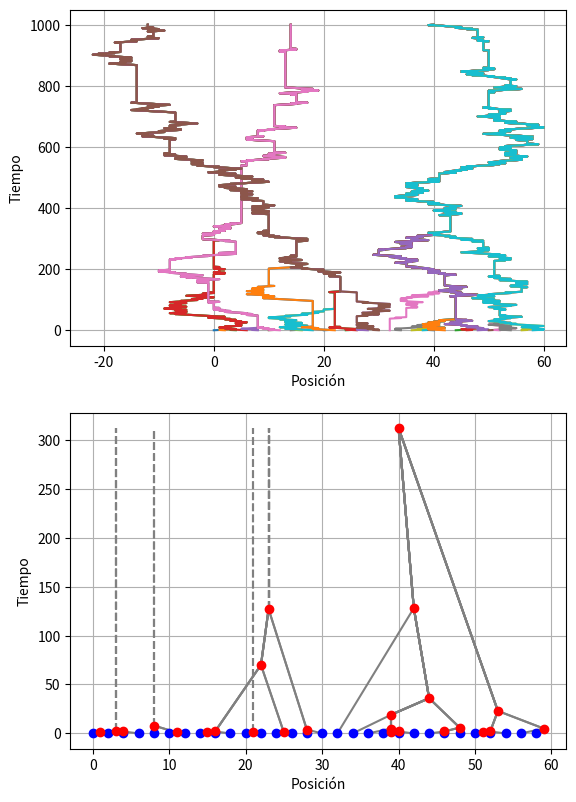

Write the Python code that produced this figure.
'''
Tesis - Simulación de procesos coalescentes 
[redacted]

'''

# Librerías.
import numpy as np
import matplotlib.pyplot as plt
import pandas as pd
import collections

'''
===============================================================================
                 MBBS que parten de un segmento de recta
===============================================================================
''' 

''' ============================== ALGORITMO ============================== '''

def coalescente(n, t_max, p1, p2, misma_escala_x = True, 
                misma_escala_y = True):

    # Primer caso: sin banco de semillas (las caminatas no se duermen). 
    # Equivalente al algoritmo del archivo caminatas_recta.py.
    if p1 == 0:
        
        # Si los parámetros misma_escala_x y misma_escala_y son True, la escala
        # de los ejes en el diagrama de coalescencias será idéntica a la del
        # coalescente.
        fig, (ax1, ax2) = plt.subplots(2, 1, sharey = misma_escala_y, 
                                       sharex = misma_escala_x, 
                                       figsize=(6.4, 9.6))
        
        ########## Primera figura: aproximación al flujo de Arratia ##########
        
        # Inicialización.
        caminatas = [[0.5]*(t_max+1)]

        # Se genera cada una de las caminatas en los números pares de la recta
        # t = 0.
        for j in range(0, 2*n, 2):    
            caminata = [j]
            valor = j    
            while len(caminata) <= t_max:
                aleatorio = np.random.uniform()
                if aleatorio < 0.5:
                    valor = valor-1
                    caminata.append(valor)
                else: 
                    valor += 1
                    caminata.append(valor)
              
            # Se verifica si hay colisión con la última caminata guardada. En 
            # caso de haberla, se aplica la regla de coalescencia.
            for i in range(len(caminata)):
                if caminata[i] == caminatas[-1][i]:
                        caminata[i+1:] = caminatas[-1][i+1:]
                        break
                    
            # Se guarda la caminata.
            caminatas.append(caminata)
            
            # Graficación de la trayectoria.
            ax1.plot(caminata, list(range(t_max+1)))
            
        ########## Segunda figura: diagrama de coalescencias ##########
                
        # En la matriz de caminatas se compara cada columna y se guarda el 
        # número de veces que aparecen los valores repetidos. Estos valores 
        # representan a los puntos de coalescencia.
        df = pd.DataFrame(caminatas)
        df = df.drop([0])
        contador = 0
        
        ax2.scatter(df[0].to_numpy(), [0]*n, color = 'blue', zorder = 3)
        
        puntos = []
            
        for i in range(len(df.columns)):
            
            # Número de iteración en curso (comentar para no imprimir).
            print(str(i))
            
            columna = np.array(df[i])
            repetidos = [item for item, count in 
                         collections.Counter(columna).items() if count > 1]
            df = df.drop_duplicates(subset = i, ignore_index = True)

            # Se cuenta el número de coalescencias en cada columna (en cada 
            # tiempo) y se grafican los puntos de coalescencia.
            if len(repetidos) > 0:
                contador += len(repetidos)
                tiempo = [i]*len(repetidos)    
                ax2.scatter(repetidos, tiempo, color = 'red', zorder = 3)
                
            puntos.extend([j, i] for j in repetidos)
        caminatas.pop(0)
        
        # Tiempo de última coalescencia (punto con el valor de tiempo más 
        # grande dentro del conjunto de puntos).
        tuc = np.max([k[1] for k in puntos])
            
        # Se unen los puntos de coalescencia mediante segmentos de recta de 
        # acuerdo con las trayectorias que chocaron.
        for i in caminatas:
            punto = [i[0], 0]
            ultimo_tiempo = 0
            for j in range(t_max+1):
                for k in puntos:
                    if [i[j], j] == k:
                        ax2.plot([punto[0], i[j]], [punto[1], j], 
                                 color = 'gray')
                        punto = k
                        ultimo_tiempo = j
                        break
                    
            # Líneas punteadas en el diagrama de coalescencias.
            if misma_escala_y:
                ax2.vlines(punto[0], ultimo_tiempo, t_max+1, 
                           linestyles = 'dashed', color = 'gray')
            else:
                ax2.vlines(punto[0], ultimo_tiempo, tuc, linestyles = 'dashed',
                           color = 'gray')
                
        # Elementos de graficación.
        ax1.grid()
        ax2.grid()
        ax1.set_ylabel('Tiempo')
        ax1.set_xlabel('Posición')
        ax2.set_ylabel('Tiempo')
        ax2.set_xlabel('Posición')
        plt.show()
    
    # Segundo caso: con banco de semillas (probabilidad de dormir positiva).
    else:
        
        # Si los parámetros misma_escala_x y misma_escala_y son True, la escala
        # de los ejes en el diagrama de coalescencias será idéntica a la del 
        # coalescente.
        fig, (ax1, ax2) = plt.subplots(2, 1, sharey = misma_escala_y, 
                                       sharex = misma_escala_x, 
                                       figsize = (6.4, 9.6))
        
        ########## Primera figura: caminatas con banco de semillas ##########

        # Inicialización.
        registro = [0.5]*(t_max+1)
        caminatas = [registro]
        registro_despiertos = [registro]
        registro_dormidos = [registro]
        
        # Se genera cada una de las caminatas con banco de semillas.
        for j in range(0, 2*n, 2): 
            
            # Inicialización de la caminata.
            caminata = [j]
            valor = j    
            despierto = [j]
            dormido = [j]
            
            # Se genera la caminata con banco de semillas, de acuerdo con el
            # archivo mbbs_esc_alt.py.
            while len(caminata) <= t_max:
                
                aleatorio = np.random.uniform()
                
                # Caminata despierta.
                if aleatorio < 1/2*(1-p1):
                    valor = valor-1
                    caminata.append(valor)
                    despierto.append(valor) 
                    dormido.append(str(j))
                    
                elif aleatorio < 1-p1:
                    valor += 1
                    caminata.append(valor)
                    despierto.append(valor)
                    dormido.append(str(j))
                 
                # Caminata dormida.
                else:
                    valor = valor
                    caminata.append(valor)
                    despierto.append(str(j))
                    dormido.append(valor)
                    continuar = True
                    while continuar and len(caminata) <= t_max:       
                        aleatorio = np.random.uniform()
                        if aleatorio < 1-2*p2:
                            caminata.extend([valor, valor])
                            despierto.extend([str(j), str(j)])
                            dormido.extend([valor, valor])
                        else:
                            caminata.append(valor)
                            despierto.append(valor)
                            dormido.append(str(j))
                            continuar = False  
                            
            # Se trunca la caminata hasta el tiempo máximo de simulación t_max.
            caminata = caminata[0:t_max+1]
            despierto = despierto[0:t_max+1] 
            dormido = dormido[0:t_max+1]
            
            # Verificación de las coalescencias.
            for i in range(len(caminata)):
                for k in range(len(registro_despiertos)):
                    if despierto[i] == registro_despiertos[k][i] or dormido[i] == registro_dormidos[k][i]:
                        caminata[i+1:] = caminatas[k][i+1:]
                        despierto[i+1:] = registro_despiertos[k][i+1:]
                        dormido[i+1:] = registro_dormidos[k][i+1:]
                        break
            
            # Actualización de las listas.
            caminatas.append(caminata)
            registro_despiertos.append(despierto)
            registro_dormidos.append(dormido)
            
            # Graficación.
            ax1.plot(caminata, list(range(t_max+1)))
         
        ########## Segunda figura: diagrama de coalescencias ##########
        
        # En la matriz de caminatas se compara cada columna y se guarda el 
        # número de veces que aparecen los valores repetidos. Estos valores 
        # representan a los puntos de coalescencia.
        df = pd.DataFrame(caminatas)
        df = df.drop([0])
        contador = 0
        ax2.scatter(df[0].to_numpy(), [0]*n, color = 'blue',
                    zorder = 3)
        puntos = []
        for i in range(len(df.columns)):
            
            # Número de iteración en curso (comentar para no imprimir).
            print(i)
            columna = np.array(df[i])
            repetidos = [item for item, count in 
                         collections.Counter(columna).items() if count > 1]
            for k in repetidos:
                indices = [i for i, x in enumerate(columna) if x == k]
                
                # En este caso, una vez que hay intersección de dos
                # trayectorias se comparan las mismas al tiempo siguiente para
                # revisar si coalescieron o no. En caso de no haberlo hecho, se
                # ignora la intersección y no se considera como punto de 
                # coalescencia.
                for r in range(1, len(indices)):
                    if i < len(df.columns)-1 and df[i+1][indices[r]] != df[i+1][indices[r-1]]:
                        repetidos.remove(k)
                        df[i][indices[r-1]] = None
                        break
                    
            df = df.drop_duplicates(subset = i, ignore_index=True)
            
            # Se cuenta el número de coalescencias en cada columna (en cada 
            # tiempo) y se grafican los puntos de coalescencia.
            if len(repetidos) > 0:
                contador += len(repetidos)
                tiempo = [i]*len(repetidos)
                ax2.scatter(repetidos, tiempo, color = 'red',
                            zorder = 3)
                puntos.extend([j, i] for j in repetidos)
        caminatas.pop(0)
        
        # Tiempo de última coalescencia (punto con el valor de tiempo más 
        # grande dentro del conjunto de puntos).
        tuc = np.max([k[1] for k in puntos])
        
        # Se unen los puntos de coalescencia mediante segmentos de recta de 
        # acuerdo con las trayectorias que chocaron.
        for i in caminatas:
            punto = [i[0], 0]
            ultimo_tiempo = 0
            for j in range(t_max+1):
                for k in puntos:
                    if [i[j], j] == k:
                        ax2.plot([punto[0], i[j]], [punto[1], j], 
                                 color = 'gray')
                        punto = k
                        ultimo_tiempo = j
                        break
                    
            # Líneas punteadas en el diagrama de coalescencias.
            if misma_escala_y:
                ax2.vlines(punto[0], ultimo_tiempo, t_max+1, 
                           linestyles = 'dashed',
                           color = 'gray')
            else:
                ax2.vlines(punto[0], ultimo_tiempo, tuc, 
                           linestyles = 'dashed',
                           color = 'gray')
        
        # Elementos de graficación.
        ax1.grid()
        ax2.grid()
        ax1.set_ylabel('Tiempo')
        ax1.set_xlabel('Posición')
        ax2.set_ylabel('Tiempo')
        ax2.set_xlabel('Posición')
        plt.show()
        
        # En caso de que no coincidan el número de caminos restantes con el
        # número de trayectorias iniciales menos el número de coalescencias, se
        # arroja un mensaje de alerta. Esto ocurre puesto que es probable que
        # tres trayectorias coincidan al mismo tiempo debido alescalamiento
        # alternativo. Por ejemplo, si dos trayectorias despiertas colisionan y
        # una más se duerme justo en ese punto. En este caso el número de 
        # coalescencias es uno, pero tres trayectorias toman el mismo valor en 
        # el mismo tiempo. En este caso, favor de volver a ejecutar el
        # programa.
        if contador != n-df.shape[0]:
            print("Es posible (pero no seguro) que haya un error en la " +
                  "gráfica del coalescente, pues tres caminos coinciden al " + 
                  "mismo tiempo.")
            
    # La función regresa el número de coalescencias producidas y el tiempo de
    # última coalescencia.
    return contador, tuc

''' ============================= PARÁMETROS ============================= '''

# Número de caminatas.
n = 30

# Tiempo máximo de simulación.
t_max = 1000

# Probabilidad de dormir.
p1 = 0.03

# Probabilidad de despertar.
p2 = 0.03

# Misma escala en el eje x.
misma_escala_x = False

# Misma escala en el eje y.
misma_escala_y = False

''' ============================== EJECUCIÓN ============================== '''

print(coalescente(n, t_max, p1, p2, misma_escala_x, misma_escala_y))